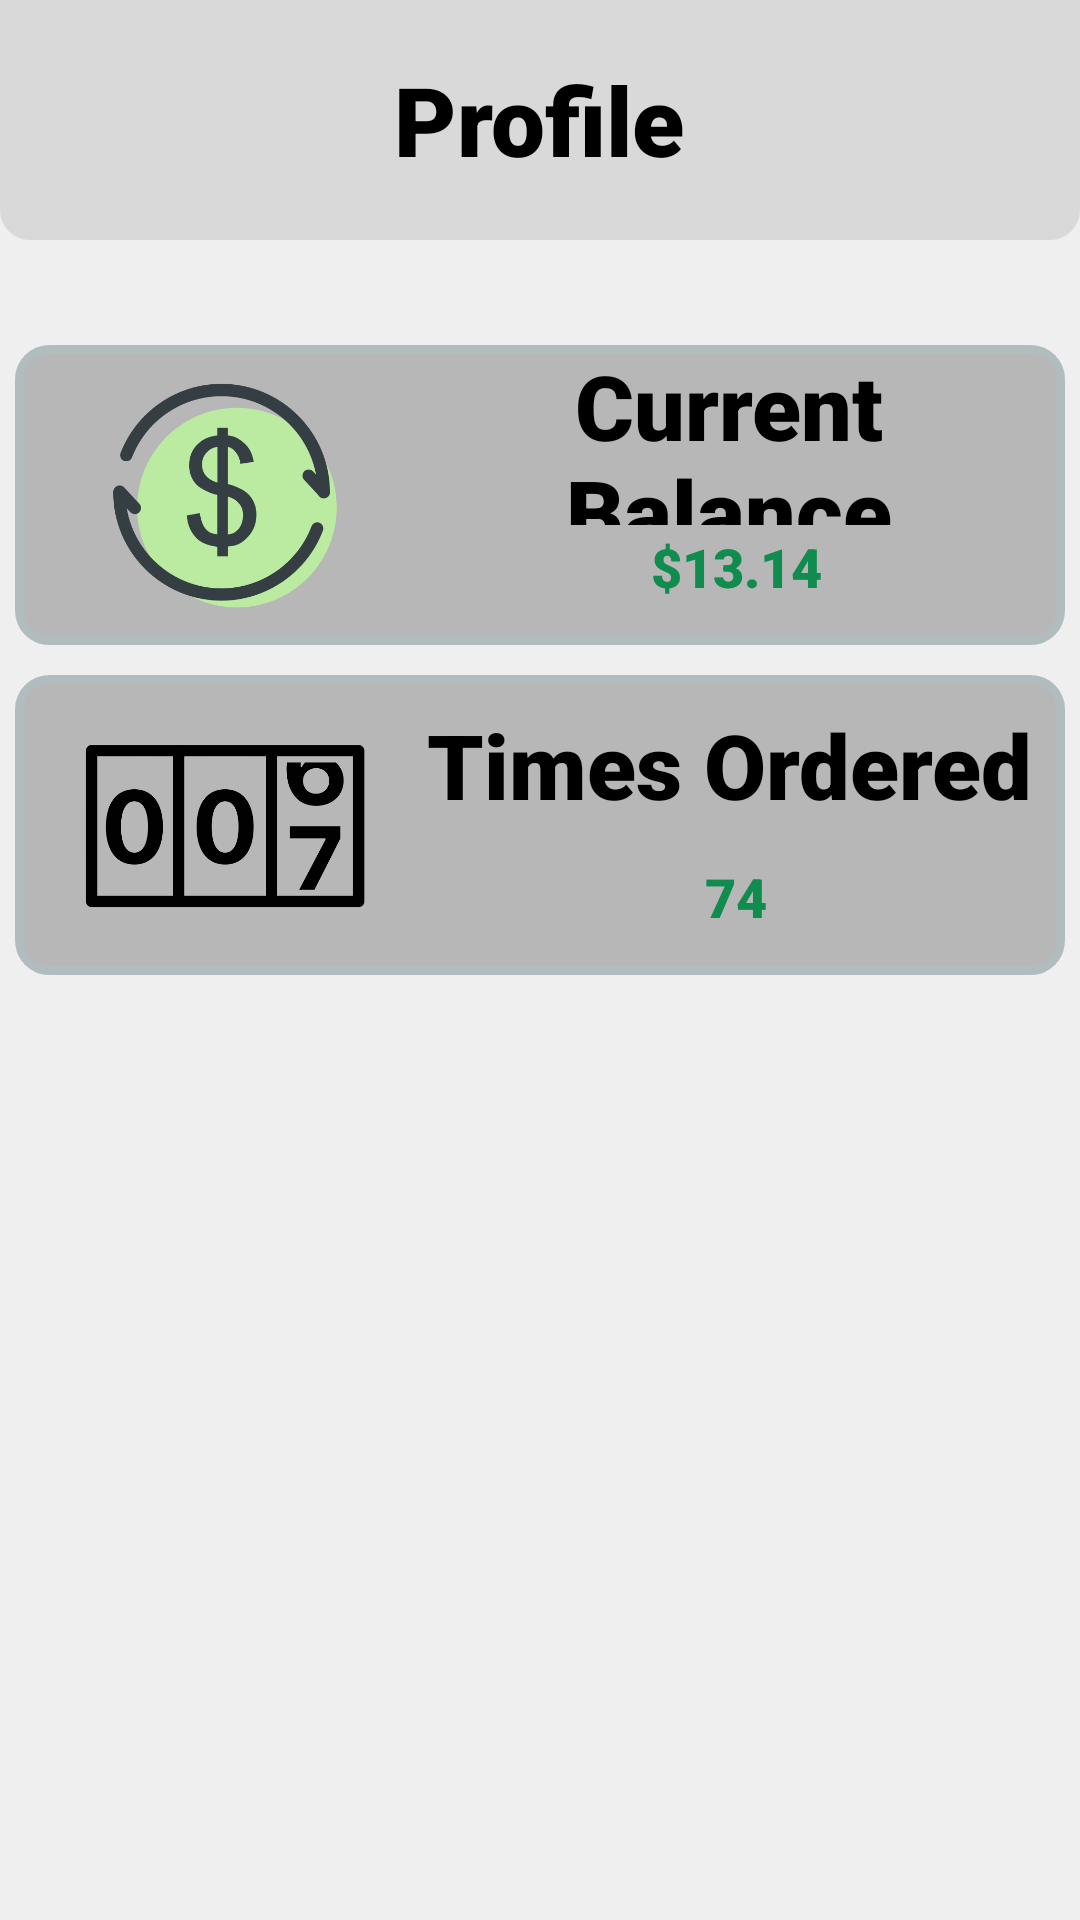

Reconstruct the res/layout file that produces this screen, plus the resources it refers to.
<!-- AndroidManifest.xml: application theme Theme.SchoolFood -->
<!-- res/layout/fragment_profile.xml -->
<?xml version="1.0" encoding="utf-8"?>
<androidx.constraintlayout.widget.ConstraintLayout xmlns:android="http://schemas.android.com/apk/res/android"
    xmlns:app="http://schemas.android.com/apk/res-auto"
    xmlns:tools="http://schemas.android.com/tools"
    android:layout_width="match_parent"
    android:layout_height="match_parent"
    android:background="@color/main_bg"
    tools:context=".ui.profile.ProfileFragment">

    <RelativeLayout
        android:id="@+id/header"
        android:layout_width="match_parent"
        android:layout_height="80dp"
        android:background="@drawable/rounded_header"
        app:layout_constraintEnd_toEndOf="parent"
        app:layout_constraintStart_toStartOf="parent"
        app:layout_constraintTop_toTopOf="parent"
    >

        <ImageView
            android:id="@+id/header_logo"
            android:layout_width="60dp"
            android:layout_height="60dp"
            android:layout_alignParentTop="true"
            android:layout_alignParentBottom="true"
            android:layout_marginLeft="10dp"
            android:contentDescription="Profile"
            android:src="@drawable/profile_user" />

        <TextView
            android:id="@+id/header_title"
            android:layout_width="200dp"
            android:layout_height="wrap_content"
            android:layout_centerInParent="true"
            android:layout_marginEnd="211dp"
            android:text="Profile"
            android:textAlignment="center"
            android:textColor="@color/text"
            android:fontFamily="sans-serif-black"
            android:textSize="32sp" />
    </RelativeLayout>

    <LinearLayout
        android:id="@+id/profile_layout"
        android:layout_width="match_parent"
        android:layout_height="500dp"
        android:divider="@drawable/empty_tall_divider"
        android:orientation="vertical"
        android:showDividers="middle"
        app:layout_constraintBottom_toBottomOf="parent"
        app:layout_constraintTop_toBottomOf="@+id/header">

        <RelativeLayout
            android:id="@+id/profile_money"
            android:layout_width="match_parent"
            android:layout_height="100dp"
            android:layout_margin="5dp"
            android:background="@drawable/layout_bg"
            app:layout_constraintEnd_toEndOf="parent"
            app:layout_constraintStart_toStartOf="parent"
            app:layout_constraintTop_toTopOf="parent">

            <ImageView
                android:id="@+id/profile_cover_image"
                android:layout_width="100dp"
                android:layout_height="wrap_content"
                android:layout_alignParentLeft="true"
                android:layout_alignParentTop="true"
                android:layout_alignParentBottom="true"
                android:layout_marginVertical="5dp"
                android:layout_marginLeft="20dp"
                android:adjustViewBounds="true"
                android:contentDescription="Money"
                android:scaleType="fitCenter"
                android:src="@drawable/money" />

            <TextView
                android:id="@+id/dish_name"
                android:layout_width="match_parent"
                android:layout_height="60dp"
                android:layout_alignParentTop="true"
                android:layout_marginStart="10dp"
                android:layout_marginEnd="4dp"
                android:layout_toEndOf="@+id/profile_cover_image"
                android:fontFamily="sans-serif-black"
                android:gravity="center"
                android:text="Current Balance"
                android:textAlignment="center"
                android:textColor="@color/text"
                android:textSize="30sp" />

            <TextView
                android:id="@+id/dish_cost"
                android:layout_width="match_parent"
                android:layout_height="40dp"
                android:layout_below="@+id/dish_name"
                android:layout_marginStart="11dp"
                android:layout_marginBottom="12dp"
                android:layout_toEndOf="@+id/profile_cover_image"
                android:fontFamily="sans-serif-black"
                android:gravity="center"
                android:text="$13.14"
                android:textAlignment="center"
                android:textColor="@color/green_text"
                android:textSize="18sp" />
        </RelativeLayout>

        <RelativeLayout
            android:id="@+id/profile_times"
            android:layout_width="match_parent"
            android:layout_height="100dp"
            android:layout_margin="5dp"
            android:background="@drawable/layout_bg"
            app:layout_constraintEnd_toEndOf="parent"
            app:layout_constraintStart_toStartOf="parent"
            app:layout_constraintTop_toTopOf="parent">

            <ImageView
                android:id="@id/profile_cover_image2"
                android:layout_width="100dp"
                android:layout_height="wrap_content"
                android:layout_alignParentLeft="true"
                android:layout_alignParentTop="true"
                android:layout_alignParentBottom="true"
                android:layout_marginVertical="5dp"
                android:layout_marginLeft="20dp"
                android:adjustViewBounds="true"
                android:contentDescription="@string/pizzahut_logo"
                android:scaleType="fitCenter"
                android:src="@drawable/counter" />

            <TextView
                android:id="@+id/profiler_times_text"
                android:layout_width="match_parent"
                android:layout_height="60dp"
                android:layout_alignParentTop="true"
                android:layout_marginStart="10dp"
                android:layout_marginEnd="4dp"
                android:layout_toEndOf="@+id/profile_cover_image2"
                android:fontFamily="sans-serif-black"
                android:gravity="center"
                android:text="Times Ordered"
                android:textAlignment="center"
                android:textColor="@color/text"
                android:textSize="30sp" />

            <TextView
                android:id="@+id/profiler_times_amt"
                android:layout_width="match_parent"
                android:layout_height="40dp"
                android:layout_below="@+id/profiler_times_text"
                android:layout_marginStart="11dp"
                android:layout_marginBottom="12dp"
                android:layout_toEndOf="@+id/profile_cover_image2"
                android:fontFamily="sans-serif-black"
                android:gravity="center"
                android:text="74"
                android:textAlignment="center"
                android:textColor="@color/green_text"
                android:textSize="18sp" />

        </RelativeLayout>

    </LinearLayout>

</androidx.constraintlayout.widget.ConstraintLayout>
<!-- resources referenced by this layout -->
<resources>
  <color name="green_text">#118C4F</color>
  <color name="main_bg">#EFEFEF</color>
  <color name="text">#FF000000</color>
  <!-- drawable counter: png bitmap (drawable, 30413 bytes) -->
  <!-- drawable layout_bg (drawable) -->
  <?xml version="1.0" encoding="UTF-8"?>
  <shape xmlns:android="http://schemas.android.com/apk/res/android">
      <solid android:color="@color/alt_bg"/>
      <stroke android:width="3dp" android:color="#B1BCBE" />
      <corners android:radius="10dp"/>
      <padding android:left="0dp" android:top="0dp" android:right="0dp" android:bottom="0dp" />
  </shape>
  <!-- drawable money: png bitmap (drawable, 26288 bytes) -->
  <!-- drawable rounded_header (drawable) -->
  <?xml version="1.0" encoding="UTF-8"?>
  <shape xmlns:android="http://schemas.android.com/apk/res/android">
      <solid android:color="@color/header_bg"/>
      <stroke android:width="0dp" android:color="#B1BCBE" />
      <corners android:radius="10dp"
          android:topLeftRadius="0dp"
          android:topRightRadius="0dp"
          android:bottomLeftRadius="10dp"
          android:bottomRightRadius="10dp"/>
      <padding android:left="0dp" android:top="0dp" android:right="0dp" android:bottom="0dp" />
  </shape>
  <string name="pizzahut_logo">PizzaHut Logo</string>
  <style name="Theme.SchoolFood" parent="Theme.MaterialComponents.DayNight.NoActionBar">
          
          <item name="colorPrimary">@color/purple_500</item>
          <item name="colorPrimaryVariant">@color/purple_700</item>
          <item name="colorOnPrimary">@color/white</item>
          
          <item name="colorSecondary">@color/teal_200</item>
          <item name="colorSecondaryVariant">@color/teal_700</item>
          <item name="colorOnSecondary">@color/black</item>
          
          <item name="android:statusBarColor">?attr/colorPrimaryVariant</item>
          
          <item name="android:windowNoTitle">true</item>
      </style>
  <color name="alt_bg">#B7B7B7</color>
  <color name="header_bg">#D9D9D9</color>
  <color name="purple_500">#FF6200EE</color>
  <color name="purple_700">#FF3700B3</color>
  <color name="white">#FFFFFFFF</color>
  <color name="teal_200">#FF03DAC5</color>
  <color name="teal_700">#FF018786</color>
  <color name="black">#FF000000</color>
</resources>
